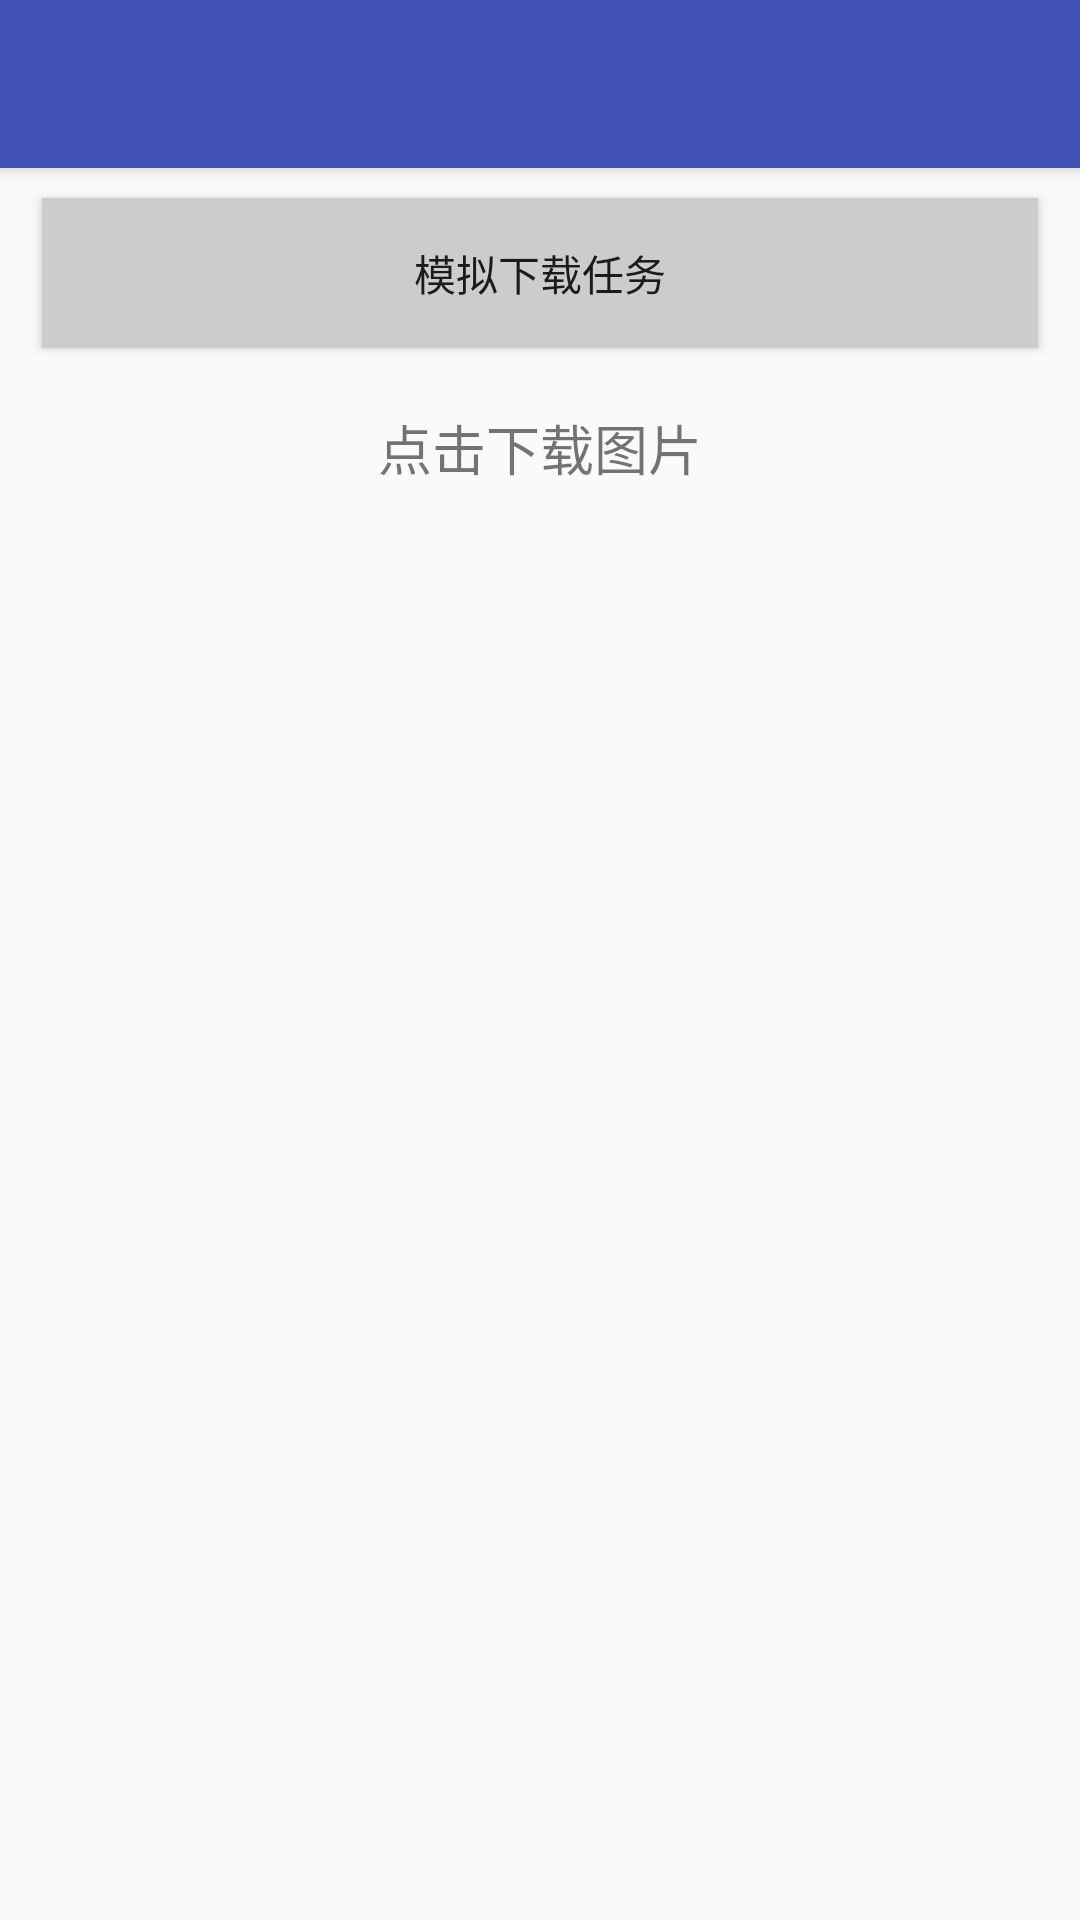

Layout XML and referenced resources for this Android screen:
<!-- AndroidManifest.xml: activity theme AppTheme.NoActionBar -->
<!-- res/layout/activity_async_task.xml -->
<?xml version="1.0" encoding="utf-8"?>
<android.support.design.widget.CoordinatorLayout
    xmlns:android="http://schemas.android.com/apk/res/android"
    xmlns:app="http://schemas.android.com/apk/res-auto"
    xmlns:tools="http://schemas.android.com/tools"
    android:layout_width="match_parent"
    android:layout_height="match_parent"
    android:fitsSystemWindows="true"
    tools:context=".activities.RxJavaActivity">

    <android.support.design.widget.AppBarLayout
        android:layout_width="match_parent"
        android:layout_height="wrap_content"
        android:theme="@style/AppTheme.AppBarOverlay">

        <android.support.v7.widget.Toolbar
            android:id="@+id/toolbar"
            android:layout_width="match_parent"
            android:layout_height="?attr/actionBarSize"
            android:background="?attr/colorPrimary"
            app:popupTheme="@style/AppTheme.PopupOverlay"/>

    </android.support.design.widget.AppBarLayout>
    <LinearLayout
        android:layout_width="match_parent"
        android:layout_height="match_parent"
        app:layout_behavior="@string/appbar_scrolling_view_behavior"
        android:orientation="vertical"
        android:gravity="center_horizontal">

        <Button
            android:id="@+id/async"
            style="@style/btn"
            android:text="模拟下载任务"/>

        <TextView
            android:id="@+id/progress"
            android:layout_marginTop="20dp"
            android:textSize="18sp"
            android:text="点击下载图片"
            android:layout_width="wrap_content"
            android:layout_height="wrap_content"/>

        <ImageView
            android:id="@+id/image"
            android:layout_marginTop="20dp"
            android:layout_width="match_parent"
            android:layout_height="wrap_content"
            android:src="@mipmap/ic_launcher"/>

    </LinearLayout>
</android.support.design.widget.CoordinatorLayout>
<!-- resources referenced by this layout -->
<resources>
  <style name="AppTheme.AppBarOverlay" parent="ThemeOverlay.AppCompat.Dark.ActionBar" />
  <style name="AppTheme.PopupOverlay" parent="ThemeOverlay.AppCompat.Light" />
  <style name="btn">
          <item name="android:layout_width">match_parent</item>
          <item name="android:layout_height">50dp</item>
          <item name="android:background">@drawable/btn_bg</item>
          <item name="android:layout_marginLeft">14dp</item>
          <item name="android:layout_marginRight">14dp</item>
          <item name="android:layout_marginTop">10dp</item>
      </style>
  <style name="AppTheme.NoActionBar">
          <item name="windowActionBar">false</item>
          <item name="windowNoTitle">true</item>
      </style>
  <!-- drawable btn_bg (drawable) -->
  <?xml version="1.0" encoding="utf-8"?>
  <selector xmlns:android="http://schemas.android.com/apk/res/android">
      <item android:drawable="@color/btn_color_pressed" android:state_pressed="true"/>
      <item android:drawable="@color/btn_color"/>
  </selector>
  <color name="btn_color_pressed">#aaa</color>
  <color name="btn_color">#ccc</color>
</resources>
